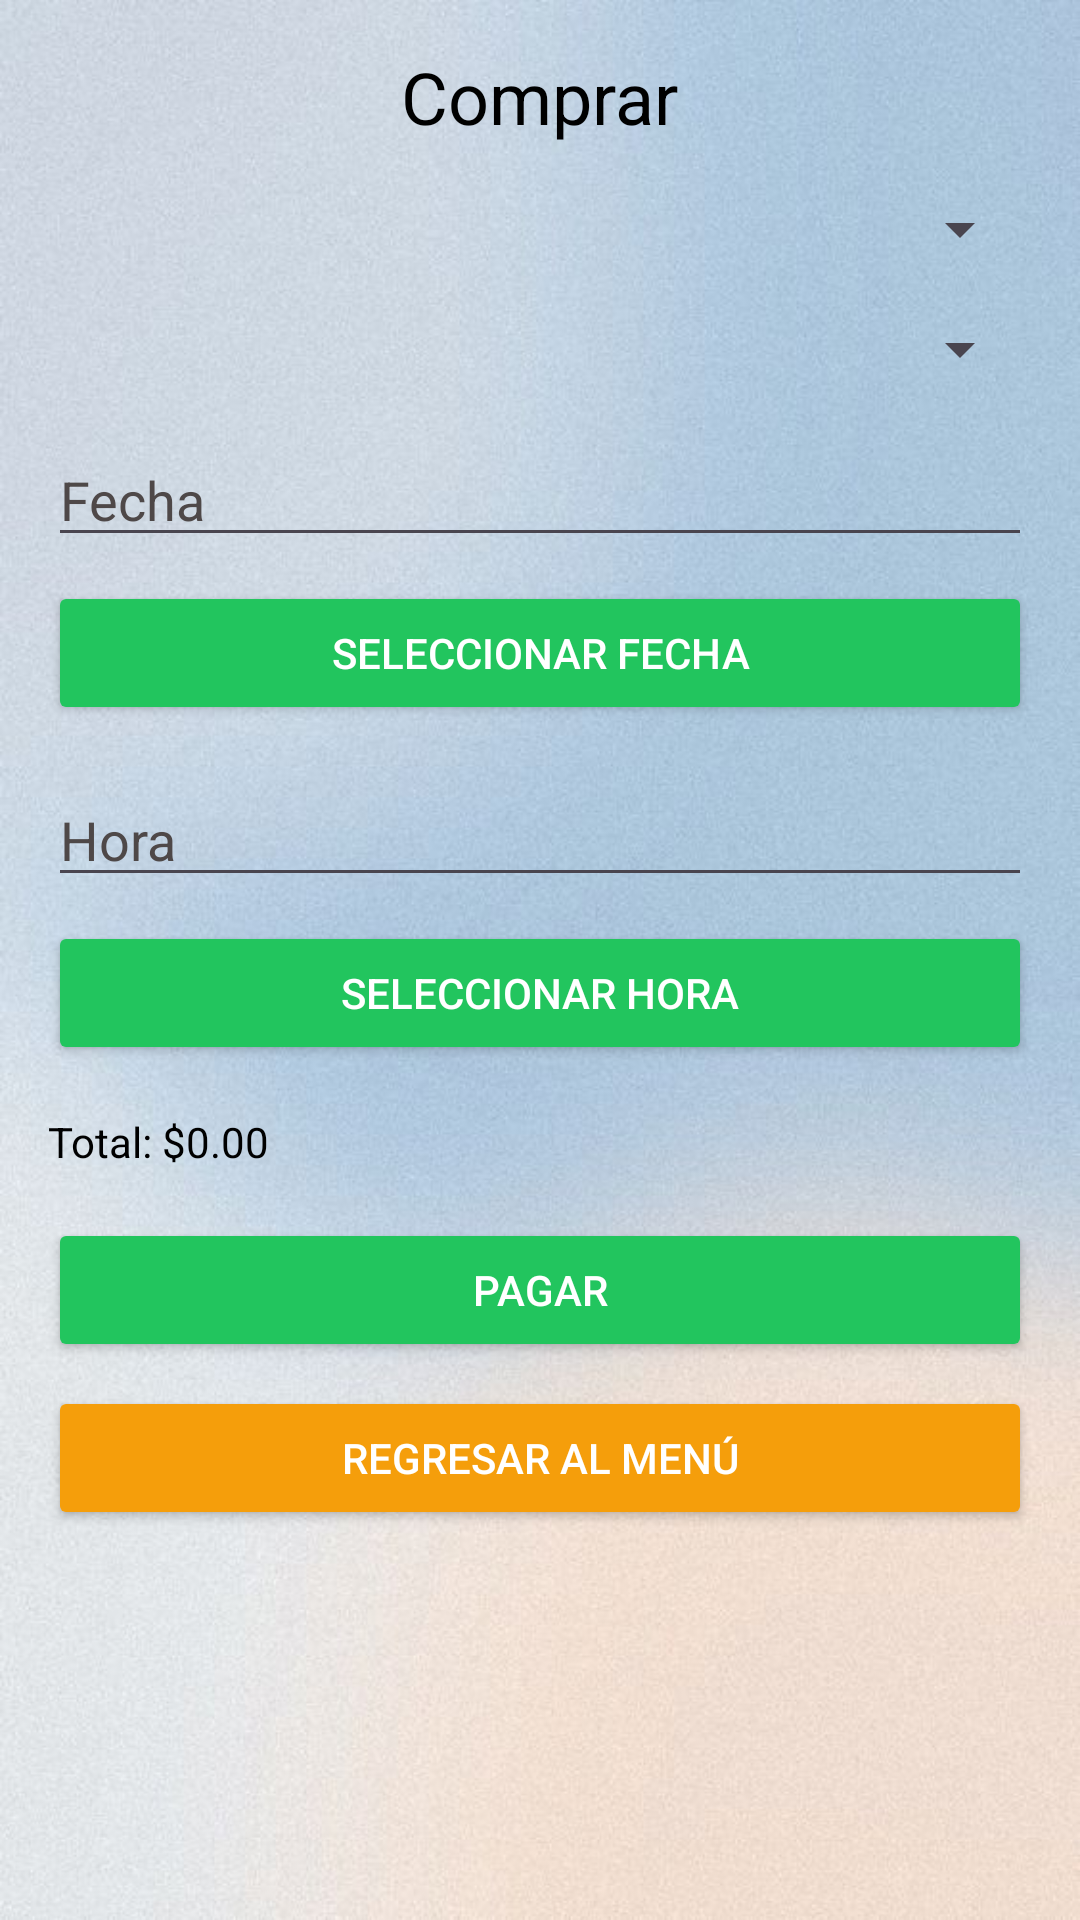

Write the Android layout XML for this screen, with the resource values it uses.
<!-- AndroidManifest.xml: application theme Theme.ADOReservas -->
<!-- res/layout/activity_comprar.xml -->
<LinearLayout xmlns:android="http://schemas.android.com/apk/res/android"
    android:layout_width="match_parent"
    android:layout_height="match_parent"
    android:orientation="vertical"
    android:background="@drawable/fondo3"
    android:padding="16dp">

    <TextView
        android:layout_width="wrap_content"
        android:layout_height="wrap_content"
        android:text="Comprar"
        android:textSize="24sp"
        android:textColor="@color/black"
        android:layout_gravity="center_horizontal" />

    <Spinner
        android:id="@+id/sp_origen"
        android:layout_width="match_parent"
        android:layout_height="wrap_content"
        android:layout_marginTop="16dp" />

    <Spinner
        android:id="@+id/sp_destino"
        android:layout_width="match_parent"
        android:layout_height="wrap_content"
        android:layout_marginTop="16dp" />

    <EditText
        android:id="@+id/et_fecha"
        android:layout_width="match_parent"
        android:layout_height="wrap_content"
        android:hint="Fecha"
        android:focusable="false"
        android:textColor="@color/black"
        android:textColorHint="#4E4848"
        android:layout_marginTop="16dp" />

    <Button
        android:id="@+id/btn_fecha"
        android:layout_width="match_parent"
        android:layout_height="wrap_content"
        android:text="Seleccionar Fecha"
        android:backgroundTint="#22c55e"
        android:textColor="@color/white"
        android:layout_marginTop="8dp" />

    <EditText
        android:id="@+id/et_hora"
        android:layout_width="match_parent"
        android:layout_height="wrap_content"
        android:hint="Hora"
        android:focusable="false"
        android:textColor="@color/black"
        android:textColorHint="#4E4848"
        android:layout_marginTop="16dp" />

    <Button
        android:id="@+id/btn_hora"
        android:layout_width="match_parent"
        android:layout_height="wrap_content"
        android:text="Seleccionar Hora"
        android:backgroundTint="#22c55e"
        android:textColor="@color/white"
        android:layout_marginTop="8dp" />

    <TextView
        android:id="@+id/tv_total"
        android:layout_width="match_parent"
        android:layout_height="wrap_content"
        android:layout_marginTop="16dp"
        android:textColor="@color/black"
        android:text="Total: $0.00" />

    <Button
        android:id="@+id/btn_pagar"
        android:layout_width="match_parent"
        android:layout_height="wrap_content"
        android:text="Pagar"
        android:backgroundTint="#22c55e"
        android:textColor="@color/white"
        android:layout_marginTop="16dp" />

    <Button
        android:id="@+id/btn_regresar"
        android:layout_width="match_parent"
        android:layout_height="wrap_content"
        android:text="Regresar al Menú"
        android:backgroundTint="#f59e0b"
        android:textColor="@color/white"
        android:layout_marginTop="8dp" />
</LinearLayout>
<!-- resources referenced by this layout -->
<resources>
  <!-- drawable fondo3: jpg bitmap (drawable, 57505 bytes) -->
  <style name="Theme.ADOReservas" parent="Base.Theme.ADOReservas" />
  <style name="Base.Theme.ADOReservas" parent="Theme.Material3.DayNight.NoActionBar">
          
          
      </style>
  <!-- not gathered from this repository: default colours our renderer supplied (Android Studio template values) -->
  <color name="black">#FF000000</color>
  <color name="white">#FFFFFFFF</color>
</resources>
